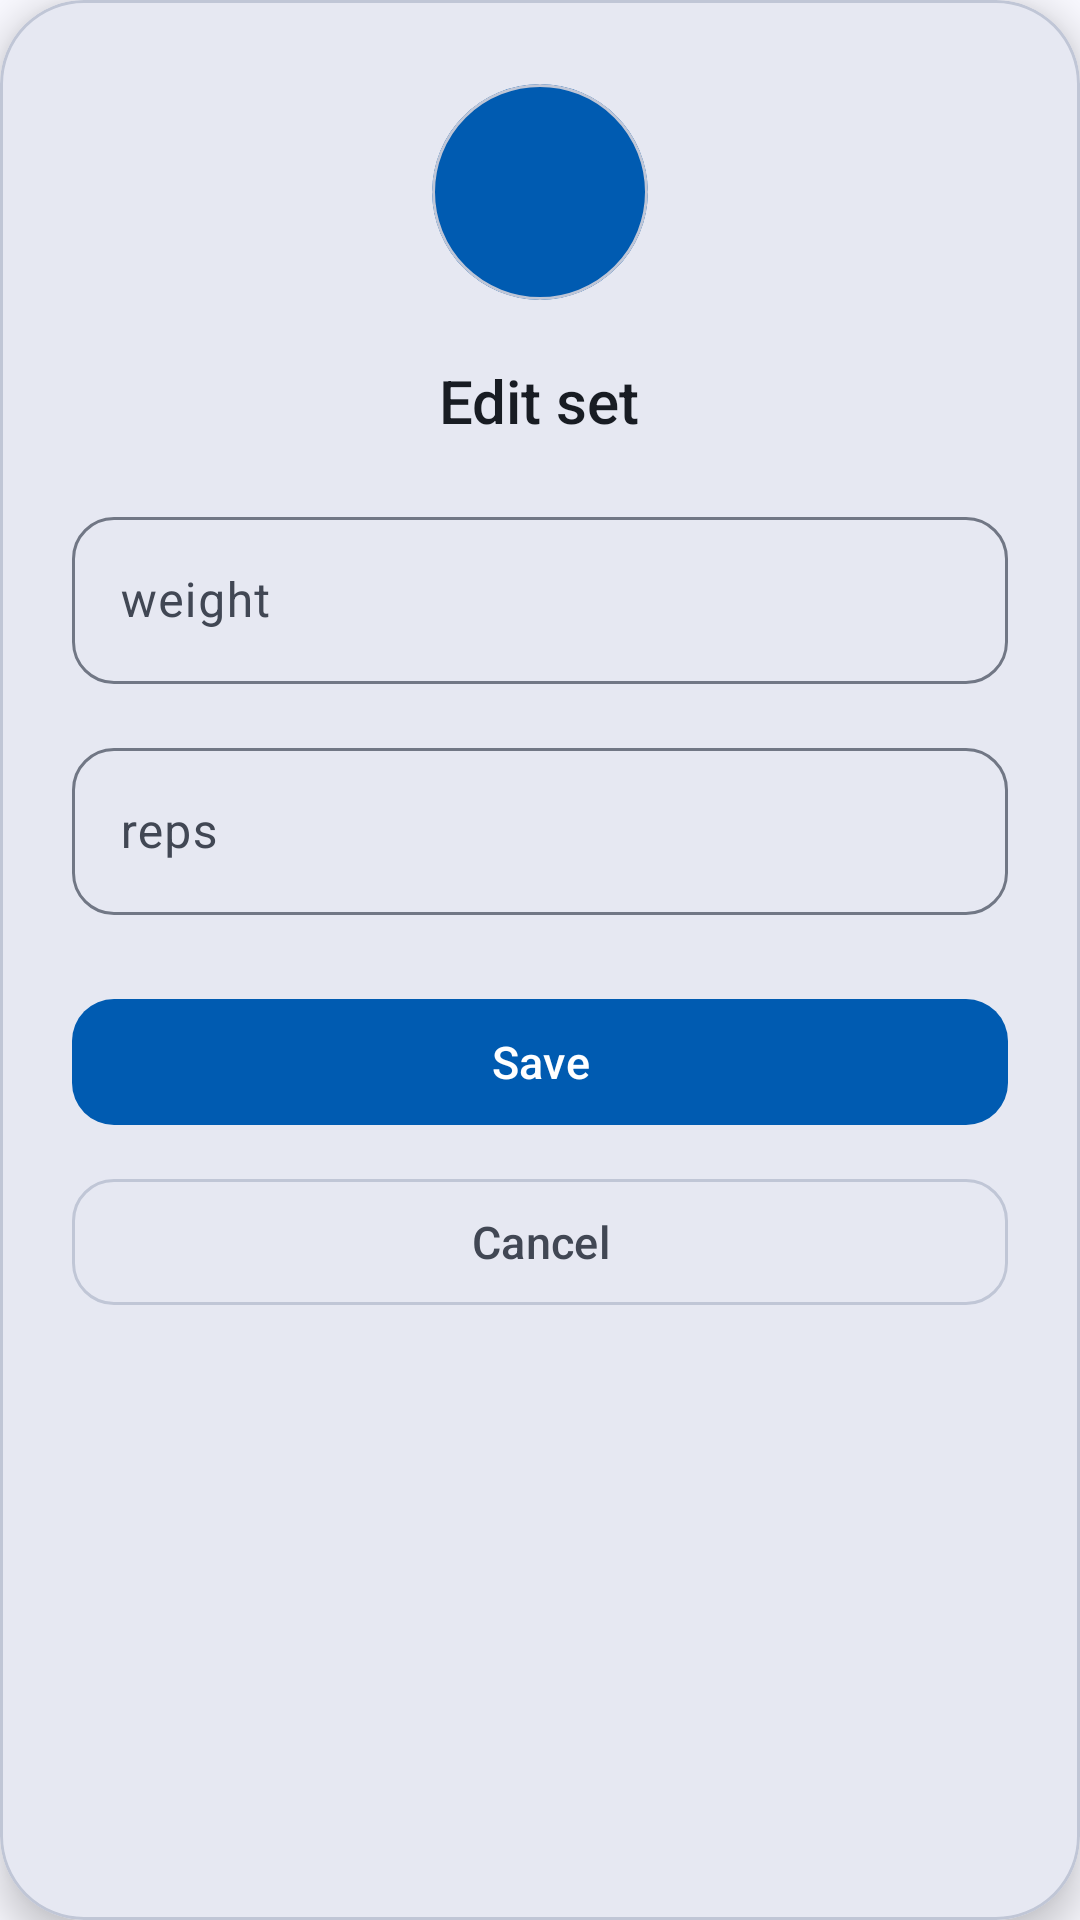

This screen was rendered from an Android layout file. Write that file and the resources it references.
<!-- AndroidManifest.xml: application theme Theme.PushApp -->
<!-- res/layout/dialog_edit_set.xml -->
<?xml version="1.0" encoding="utf-8"?>
<com.google.android.material.card.MaterialCardView xmlns:android="http://schemas.android.com/apk/res/android"
    xmlns:app="http://schemas.android.com/apk/res-auto"
    android:layout_width="300dp"
    android:layout_height="wrap_content"
    app:cardBackgroundColor="@color/md_theme_surfaceContainerHigh"
    app:cardCornerRadius="28dp"
    app:cardElevation="8dp">

    <LinearLayout
        android:layout_width="match_parent"
        android:layout_height="wrap_content"
        android:gravity="center"
        android:orientation="vertical"
        android:paddingHorizontal="24dp"
        android:paddingTop="28dp"
        android:paddingBottom="20dp">

        <com.google.android.material.card.MaterialCardView
            android:layout_width="72dp"
            android:layout_height="72dp"
            android:layout_marginBottom="20dp"
            app:cardBackgroundColor="@color/md_theme_primary"
            app:cardCornerRadius="36dp"
            app:cardElevation="0dp">

            <ImageView
                android:layout_width="36dp"
                android:layout_height="36dp"
                android:layout_gravity="center"
                android:contentDescription="@null"
                android:src="@drawable/edit"
                app:tint="@color/md_theme_onPrimary" />
        </com.google.android.material.card.MaterialCardView>

        <TextView
            android:id="@+id/tvEditSetTitle"
            android:layout_width="wrap_content"
            android:layout_height="wrap_content"
            android:layout_marginBottom="20dp"
            android:fontFamily="sans-serif-medium"
            android:text="@string/edit_set_title"
            android:textColor="@color/md_theme_onSurface"
            android:textSize="20sp" />

        <com.google.android.material.textfield.TextInputLayout
            android:layout_width="match_parent"
            android:layout_height="wrap_content"
            android:layout_marginBottom="16dp"
            android:hint="@string/weight"
            style="@style/Widget.Material3.TextInputLayout.OutlinedBox"
            app:boxCornerRadiusBottomEnd="14dp"
            app:boxCornerRadiusBottomStart="14dp"
            app:boxCornerRadiusTopEnd="14dp"
            app:boxCornerRadiusTopStart="14dp"
            app:suffixText="kg">

            <com.google.android.material.textfield.TextInputEditText
                android:id="@+id/etWeight"
                android:layout_width="match_parent"
                android:layout_height="wrap_content"
                android:inputType="numberDecimal"
                android:maxLines="1" />
        </com.google.android.material.textfield.TextInputLayout>

        <com.google.android.material.textfield.TextInputLayout
            android:layout_width="match_parent"
            android:layout_height="wrap_content"
            android:layout_marginBottom="24dp"
            android:hint="@string/reps"
            style="@style/Widget.Material3.TextInputLayout.OutlinedBox"
            app:boxCornerRadiusBottomEnd="14dp"
            app:boxCornerRadiusBottomStart="14dp"
            app:boxCornerRadiusTopEnd="14dp"
            app:boxCornerRadiusTopStart="14dp">

            <com.google.android.material.textfield.TextInputEditText
                android:id="@+id/etReps"
                android:layout_width="match_parent"
                android:layout_height="wrap_content"
                android:inputType="number"
                android:maxLines="1" />
        </com.google.android.material.textfield.TextInputLayout>

        <com.google.android.material.button.MaterialButton
            android:id="@+id/btnSave"
            style="@style/Widget.Material3.Button"
            android:layout_width="match_parent"
            android:layout_height="50dp"
            android:layout_marginBottom="10dp"
            android:fontFamily="sans-serif-medium"
            android:text="@string/save"
            android:textColor="@color/md_theme_onPrimary"
            android:textSize="15sp"
            app:backgroundTint="@color/md_theme_primary"
            app:cornerRadius="14dp" />

        <com.google.android.material.button.MaterialButton
            android:id="@+id/btnCancel"
            style="@style/Widget.Material3.Button.OutlinedButton"
            android:layout_width="match_parent"
            android:layout_height="50dp"
            android:fontFamily="sans-serif-medium"
            android:text="@string/cancel"
            android:textColor="@color/md_theme_onSurfaceVariant"
            android:textSize="15sp"
            app:cornerRadius="14dp"
            app:strokeColor="@color/md_theme_outlineVariant"
            app:strokeWidth="1dp" />
    </LinearLayout>
</com.google.android.material.card.MaterialCardView>
<!-- resources referenced by this layout -->
<resources>
  <color name="md_theme_onPrimary">#FFFFFF</color>
  <color name="md_theme_onSurface">#181C23</color>
  <color name="md_theme_onSurfaceVariant">#414754</color>
  <color name="md_theme_outlineVariant">#C0C6D6</color>
  <color name="md_theme_primary">#005BB1</color>
  <color name="md_theme_surfaceContainerHigh">#E6E8F2</color>
  <string name="cancel">Cancel</string>
  <string name="edit_set_title">Edit set</string>
  <string name="reps">reps</string>
  <string name="save">Save</string>
  <string name="weight">weight</string>
  <color name="md_theme_primaryContainer">#0073DE</color>
  <color name="md_theme_onPrimaryContainer">#FEFCFF</color>
  <color name="md_theme_secondary">#425F8E</color>
  <color name="md_theme_onSecondary">#FFFFFF</color>
  <color name="md_theme_secondaryContainer">#ADCAFF</color>
  <color name="md_theme_onSecondaryContainer">#375583</color>
  <color name="md_theme_tertiary">#6C5E00</color>
  <color name="md_theme_onTertiary">#FFFFFF</color>
  <color name="md_theme_tertiaryContainer">#E4C900</color>
  <color name="md_theme_onTertiaryContainer">#605400</color>
  <color name="md_theme_error">#BA1A1A</color>
  <color name="md_theme_onError">#FFFFFF</color>
  <color name="md_theme_errorContainer">#FFDAD6</color>
  <color name="md_theme_onErrorContainer">#93000A</color>
  <color name="md_theme_background">#F9F9FF</color>
  <color name="md_theme_onBackground">#181C23</color>
  <color name="md_theme_surface">#F9F9FF</color>
  <color name="md_theme_surfaceVariant">#DDE2F2</color>
  <color name="md_theme_outline">#717785</color>
  <color name="md_theme_inverseSurface">#2D3038</color>
  <color name="md_theme_inverseOnSurface">#EEF0FA</color>
  <color name="md_theme_inversePrimary">#A9C7FF</color>
  <color name="md_theme_primaryFixed">#D6E3FF</color>
  <color name="md_theme_onPrimaryFixed">#001B3D</color>
  <color name="md_theme_primaryFixedDim">#A9C7FF</color>
  <color name="md_theme_onPrimaryFixedVariant">#00468B</color>
  <color name="md_theme_secondaryFixed">#D6E3FF</color>
  <color name="md_theme_onSecondaryFixed">#001B3D</color>
  <color name="md_theme_secondaryFixedDim">#AAC7FC</color>
  <color name="md_theme_onSecondaryFixedVariant">#294774</color>
  <color name="md_theme_tertiaryFixed">#FFE331</color>
  <color name="md_theme_onTertiaryFixed">#211C00</color>
  <color name="md_theme_tertiaryFixedDim">#E1C700</color>
  <color name="md_theme_onTertiaryFixedVariant">#514700</color>
  <color name="md_theme_surfaceDim">#D7DAE4</color>
  <color name="md_theme_surfaceBright">#F9F9FF</color>
  <color name="md_theme_surfaceContainerLowest">#FFFFFF</color>
  <color name="md_theme_surfaceContainerLow">#F1F3FD</color>
  <color name="md_theme_surfaceContainer">#EBEDF8</color>
  <color name="md_theme_surfaceContainerHighest">#E0E2EC</color>
</resources>
